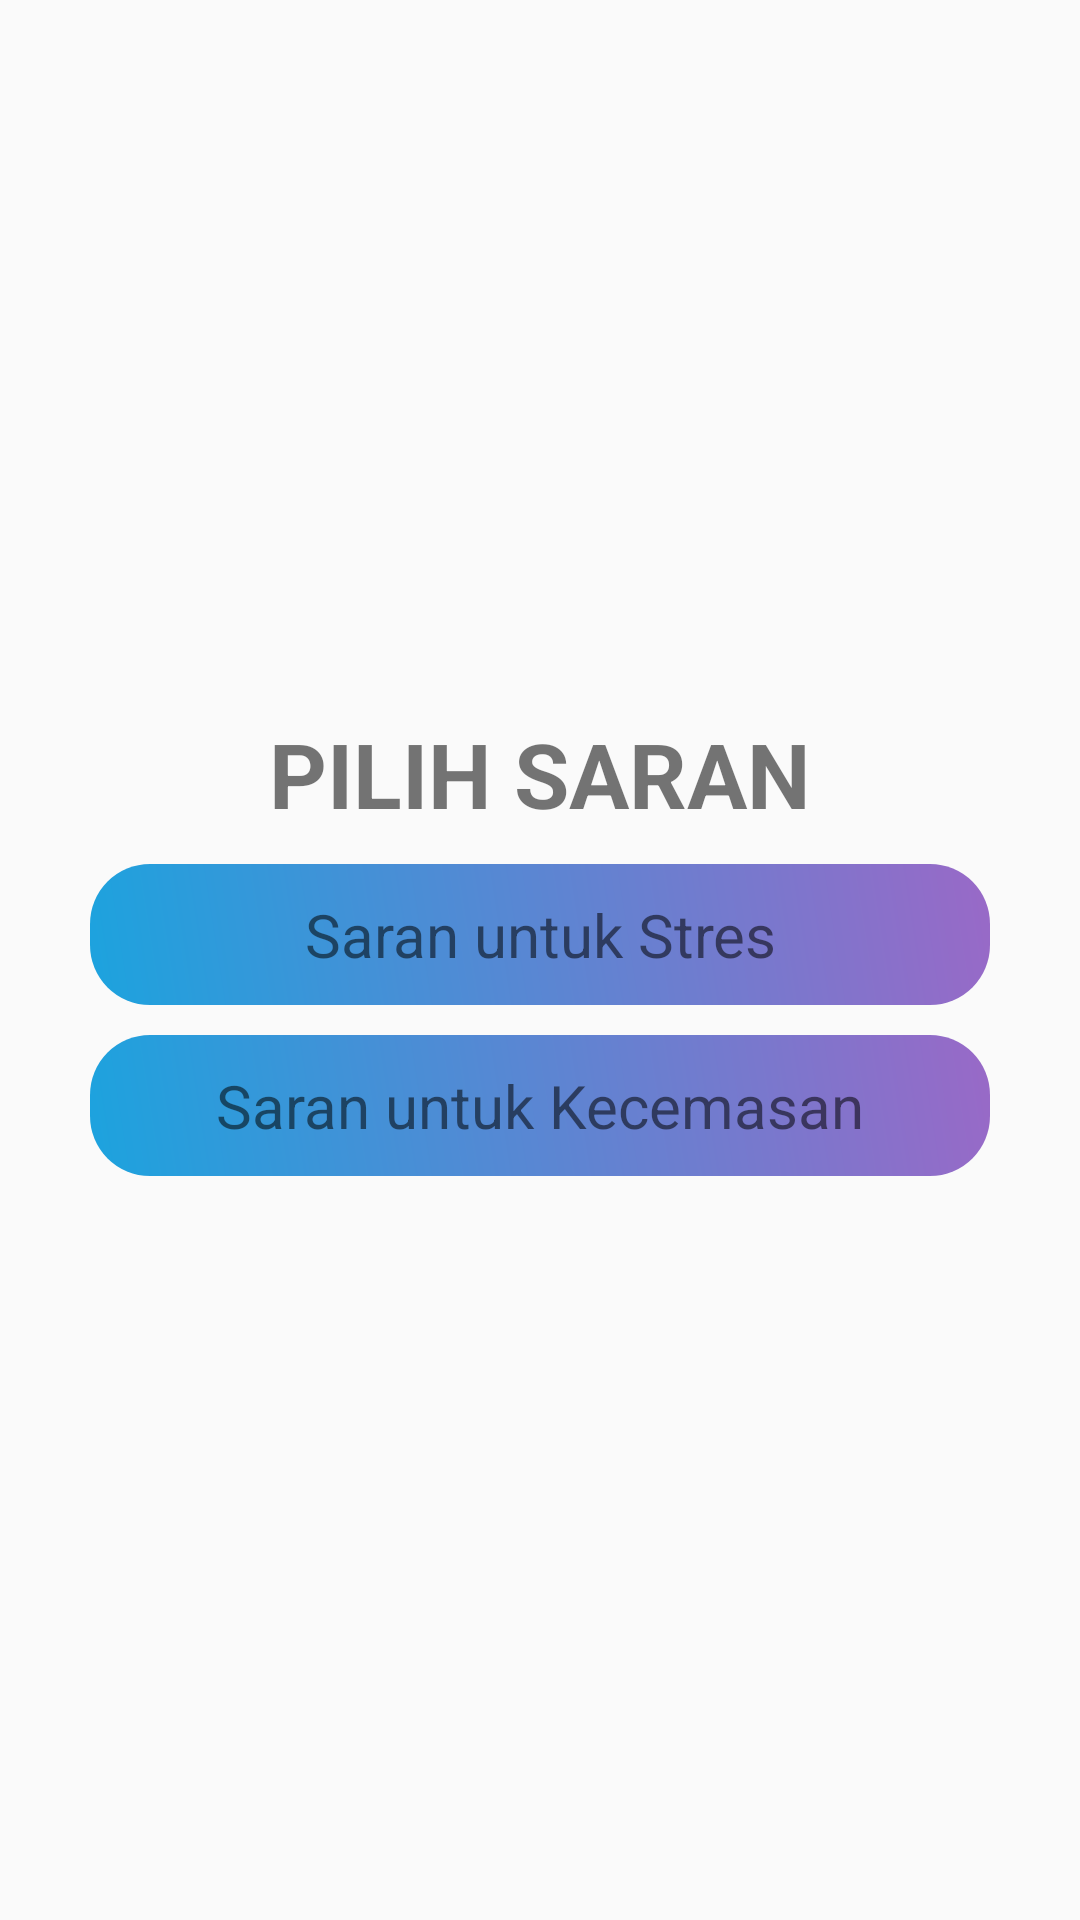

Reconstruct the res/layout file that produces this screen, plus the resources it refers to.
<!-- AndroidManifest.xml: activity theme AppTheme.NoActionBar -->
<!-- res/layout/activity_pilih_saran.xml -->
<?xml version="1.0" encoding="utf-8"?>
<LinearLayout xmlns:android="http://schemas.android.com/apk/res/android"
    xmlns:app="http://schemas.android.com/apk/res-auto"
    xmlns:tools="http://schemas.android.com/tools"
    android:layout_width="match_parent"
    android:layout_height="match_parent"
    android:orientation="vertical"
    android:gravity="center_vertical"
    tools:context=".PilihSaranActivity">


    <TextView
        android:layout_gravity="center_horizontal"
        android:layout_width="wrap_content"
        android:layout_height="wrap_content"
        android:text="PILIH SARAN"
        android:textSize="30dp"
        android:textStyle="bold"
        android:layout_marginBottom="10dp"
        />

    <LinearLayout
        android:id="@+id/btn_stres"
        android:layout_width="300dp"
        android:layout_height="wrap_content"
        android:layout_gravity="center_horizontal"
        android:orientation="vertical"
        android:background="@drawable/button_style"

        android:layout_marginBottom="10dp"
        android:gravity="center"
        android:clickable="true">


        <TextView
            android:layout_width="match_parent"
            android:layout_height="wrap_content"
            android:text="Saran untuk Stres"
            android:layout_margin="10dp"
            android:textSize="20sp"
            android:gravity="center_horizontal"
            android:textColor="@color/ms_white"
            />
    </LinearLayout>

    <LinearLayout
        android:id="@+id/btn_kecemasan"
        android:layout_width="300dp"
        android:layout_height="wrap_content"
        android:layout_gravity="center_horizontal"
        android:orientation="vertical"
        android:background="@drawable/button_style"

        android:layout_marginBottom="10dp"
        android:gravity="center"
        android:clickable="true">


        <TextView
            android:layout_width="match_parent"
            android:layout_height="wrap_content"
            android:text="Saran untuk Kecemasan"
            android:layout_margin="10dp"
            android:textSize="20sp"
            android:gravity="center_horizontal"
            android:textColor="@color/ms_white"
            />
    </LinearLayout>

    
        
        
        
        
        
        
        
        
        

        
            
            
            
            
            
            
            
            
    
</LinearLayout>
<!-- resources referenced by this layout -->
<resources>
  <!-- drawable button_bg_blue (drawable) -->
  <?xml version="1.0" encoding="utf-8"?>
  <shape xmlns:android="http://schemas.android.com/apk/res/android" android:shape="rectangle">
  
      <size android:height="50dp" android:width="200dp" />
      <solid android:color="@color/ms_material_blue_500" />
  
      <corners android:radius="20dp" />
  
  </shape>
  <!-- drawable button_style (drawable) -->
  <?xml version="1.0" encoding="utf-8"?>
  <shape xmlns:android="http://schemas.android.com/apk/res/android"
      android:shape="rectangle" >
  
      <solid android:color="#1c92d2" />
  
      <padding
          android:bottom="0dp"
          android:left="0dp"
          android:right="0dp"
          android:top="0dp" />
  
      <size
          android:height="30dp"
          android:width="150dp" />
  
      <gradient
          android:startColor="#1CA3DE"
          android:endColor="#9969C7"
          android:type="linear"
          android:angle="45"
          />
      <corners
          android:bottomLeftRadius="20dip"
          android:topRightRadius="20dip"
          android:topLeftRadius="20dip"
          android:bottomRightRadius="20dip"
          />
  
  </shape>
  <style name="AppTheme.NoActionBar" parent="Theme.AppCompat.Light.DarkActionBar">
          <item name="windowActionBar">false</item>
          <item name="windowNoTitle">true</item>
          <item name="android:windowFullscreen">true</item>
      </style>
</resources>
